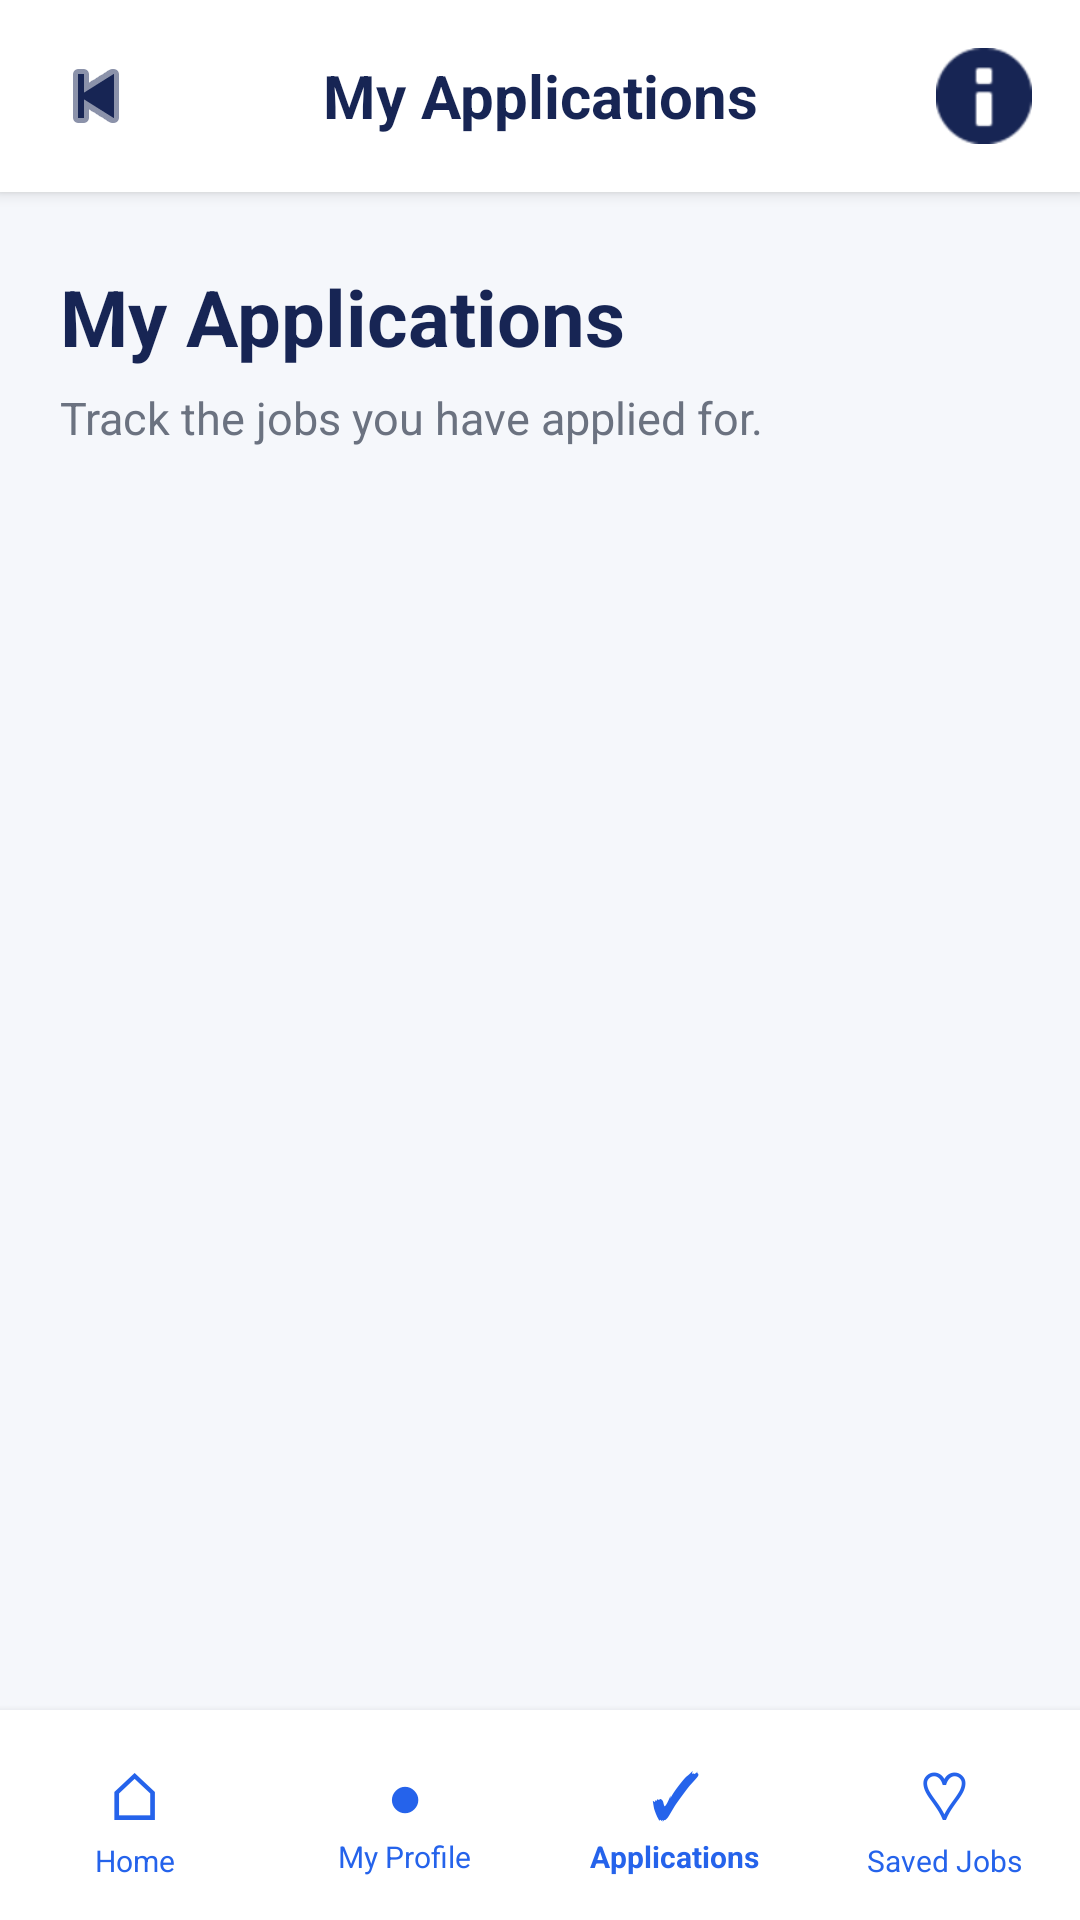

This screen was rendered from an Android layout file. Write that file and the resources it references.
<!-- AndroidManifest.xml: application theme Theme.CloudHire -->
<!-- res/layout/activity_my_applications.xml -->
<?xml version="1.0" encoding="utf-8"?>
<LinearLayout xmlns:android="http://schemas.android.com/apk/res/android"
    xmlns:app="http://schemas.android.com/apk/res-auto"
    android:layout_width="match_parent"
    android:layout_height="match_parent"
    android:orientation="vertical"
    android:background="#F5F7FB">

    
    
    

    <LinearLayout
        android:layout_width="match_parent"
        android:layout_height="64dp"
        android:orientation="horizontal"
        android:gravity="center_vertical"
        android:paddingStart="8dp"
        android:paddingEnd="8dp"
        android:background="#FFFFFF"
        android:elevation="3dp">

        <ImageButton
            android:id="@+id/btnBack"
            android:layout_width="48dp"
            android:layout_height="48dp"
            android:background="?attr/selectableItemBackgroundBorderless"
            android:contentDescription="Back"
            android:src="@android:drawable/ic_media_previous"
            app:tint="#172554" />

        <TextView
            android:layout_width="0dp"
            android:layout_height="wrap_content"
            android:layout_weight="1"
            android:gravity="center"
            android:text="My Applications"
            android:textColor="#172554"
            android:textSize="20sp"
            android:textStyle="bold" />

        <ImageButton
            android:id="@+id/btnNotifications"
            android:layout_width="48dp"
            android:layout_height="48dp"
            android:background="?attr/selectableItemBackgroundBorderless"
            android:contentDescription="Notifications"
            android:src="@android:drawable/ic_dialog_info"
            app:tint="#172554" />

    </LinearLayout>


    
    
    

    <ScrollView
        android:layout_width="match_parent"
        android:layout_height="0dp"
        android:layout_weight="1"
        android:fillViewport="true">

        <LinearLayout
            android:layout_width="match_parent"
            android:layout_height="wrap_content"
            android:orientation="vertical"
            android:paddingStart="20dp"
            android:paddingEnd="20dp"
            android:paddingTop="24dp"
            android:paddingBottom="24dp">

            

            <TextView
                android:layout_width="match_parent"
                android:layout_height="wrap_content"
                android:text="My Applications"
                android:textColor="#172554"
                android:textSize="26sp"
                android:textStyle="bold" />

            <TextView
                android:layout_width="match_parent"
                android:layout_height="wrap_content"
                android:layout_marginTop="6dp"
                android:text="Track the jobs you have applied for."
                android:textColor="#6B7280"
                android:textSize="15sp" />


            
            
            

            <LinearLayout
                android:id="@+id/applicationsContainer"
                android:layout_width="match_parent"
                android:layout_height="wrap_content"
                android:layout_marginTop="20dp"
                android:orientation="vertical" />


            
            
            

            <LinearLayout
                android:id="@+id/loadingState"
                android:layout_width="match_parent"
                android:layout_height="wrap_content"
                android:layout_marginTop="30dp"
                android:gravity="center"
                android:orientation="vertical"
                android:visibility="gone">

                <ProgressBar
                    android:layout_width="wrap_content"
                    android:layout_height="wrap_content" />

                <TextView
                    android:layout_width="wrap_content"
                    android:layout_height="wrap_content"
                    android:layout_marginTop="10dp"
                    android:text="Loading applications..."
                    android:textColor="#6B7280"
                    android:textSize="14sp" />

            </LinearLayout>


            
            
            

            <LinearLayout
                android:id="@+id/emptyState"
                android:layout_width="match_parent"
                android:layout_height="wrap_content"
                android:layout_marginTop="50dp"
                android:gravity="center"
                android:orientation="vertical"
                android:visibility="gone">

                <TextView
                    android:layout_width="match_parent"
                    android:layout_height="wrap_content"
                    android:gravity="center"
                    android:text="No Applications Yet"
                    android:textColor="#172554"
                    android:textSize="20sp"
                    android:textStyle="bold" />

                <TextView
                    android:layout_width="match_parent"
                    android:layout_height="wrap_content"
                    android:layout_marginTop="8dp"
                    android:gravity="center"
                    android:text="Jobs you apply for will appear here."
                    android:textColor="#6B7280"
                    android:textSize="14sp" />

                <Button
                    android:id="@+id/btnBrowseJobs"
                    android:layout_width="wrap_content"
                    android:layout_height="48dp"
                    android:layout_marginTop="18dp"
                    android:backgroundTint="#2563EB"
                    android:text="Browse Jobs"
                    android:textAllCaps="false"
                    android:textColor="#FFFFFF"
                    android:textStyle="bold" />

            </LinearLayout>


            
            
            

            <LinearLayout
                android:id="@+id/errorState"
                android:layout_width="match_parent"
                android:layout_height="wrap_content"
                android:layout_marginTop="50dp"
                android:gravity="center"
                android:orientation="vertical"
                android:visibility="gone">

                <TextView
                    android:layout_width="match_parent"
                    android:layout_height="wrap_content"
                    android:gravity="center"
                    android:text="Unable to load applications"
                    android:textColor="#172554"
                    android:textSize="18sp"
                    android:textStyle="bold" />

                <Button
                    android:id="@+id/btnRetry"
                    android:layout_width="wrap_content"
                    android:layout_height="48dp"
                    android:layout_marginTop="15dp"
                    android:backgroundTint="#2563EB"
                    android:text="Retry"
                    android:textAllCaps="false"
                    android:textColor="#FFFFFF"
                    android:textStyle="bold" />

            </LinearLayout>

        </LinearLayout>

    </ScrollView>


    
    
    

    <LinearLayout
        android:layout_width="match_parent"
        android:layout_height="70dp"
        android:orientation="horizontal"
        android:gravity="center"
        android:background="#FFFFFF"
        android:elevation="4dp">


        

        <LinearLayout
            android:id="@+id/navHome"
            android:layout_width="0dp"
            android:layout_height="match_parent"
            android:layout_weight="1"
            android:gravity="center"
            android:orientation="vertical"
            android:clickable="true"
            android:focusable="true">

            <TextView
                android:layout_width="wrap_content"
                android:layout_height="wrap_content"
                android:text="⌂"
                android:textColor="#2563EB"
                android:textSize="22sp" />

            <TextView
                android:layout_width="wrap_content"
                android:layout_height="wrap_content"
                android:text="Home"
                android:textColor="#2563EB"
                android:textSize="10sp" />

        </LinearLayout>


        

        <LinearLayout
            android:id="@+id/navProfile"
            android:layout_width="0dp"
            android:layout_height="match_parent"
            android:layout_weight="1"
            android:gravity="center"
            android:orientation="vertical"
            android:clickable="true"
            android:focusable="true">

            <TextView
                android:layout_width="wrap_content"
                android:layout_height="wrap_content"
                android:text="●"
                android:textColor="#2563EB"
                android:textSize="20sp" />

            <TextView
                android:layout_width="wrap_content"
                android:layout_height="wrap_content"
                android:text="My Profile"
                android:textColor="#2563EB"
                android:textSize="10sp" />

        </LinearLayout>


        

        <LinearLayout
            android:id="@+id/navApplications"
            android:layout_width="0dp"
            android:layout_height="match_parent"
            android:layout_weight="1"
            android:gravity="center"
            android:orientation="vertical"
            android:clickable="true"
            android:focusable="true">

            <TextView
                android:layout_width="wrap_content"
                android:layout_height="wrap_content"
                android:text="✓"
                android:textColor="#2563EB"
                android:textSize="20sp"
                android:textStyle="bold" />

            <TextView
                android:layout_width="wrap_content"
                android:layout_height="wrap_content"
                android:text="Applications"
                android:textColor="#2563EB"
                android:textSize="10sp"
                android:textStyle="bold" />

        </LinearLayout>


        

        <LinearLayout
            android:id="@+id/navSaved"
            android:layout_width="0dp"
            android:layout_height="match_parent"
            android:layout_weight="1"
            android:gravity="center"
            android:orientation="vertical"
            android:clickable="true"
            android:focusable="true">

            <TextView
                android:layout_width="wrap_content"
                android:layout_height="wrap_content"
                android:text="♡"
                android:textColor="#2563EB"
                android:textSize="22sp" />

            <TextView
                android:layout_width="wrap_content"
                android:layout_height="wrap_content"
                android:text="Saved Jobs"
                android:textColor="#2563EB"
                android:textSize="10sp" />

        </LinearLayout>

    </LinearLayout>

</LinearLayout>
<!-- resources referenced by this layout -->
<resources>
  <style name="Theme.CloudHire" parent="Base.Theme.CloudHire" />
  <style name="Base.Theme.CloudHire" parent="Theme.Material3.DayNight.NoActionBar">
          
          
      </style>
</resources>
